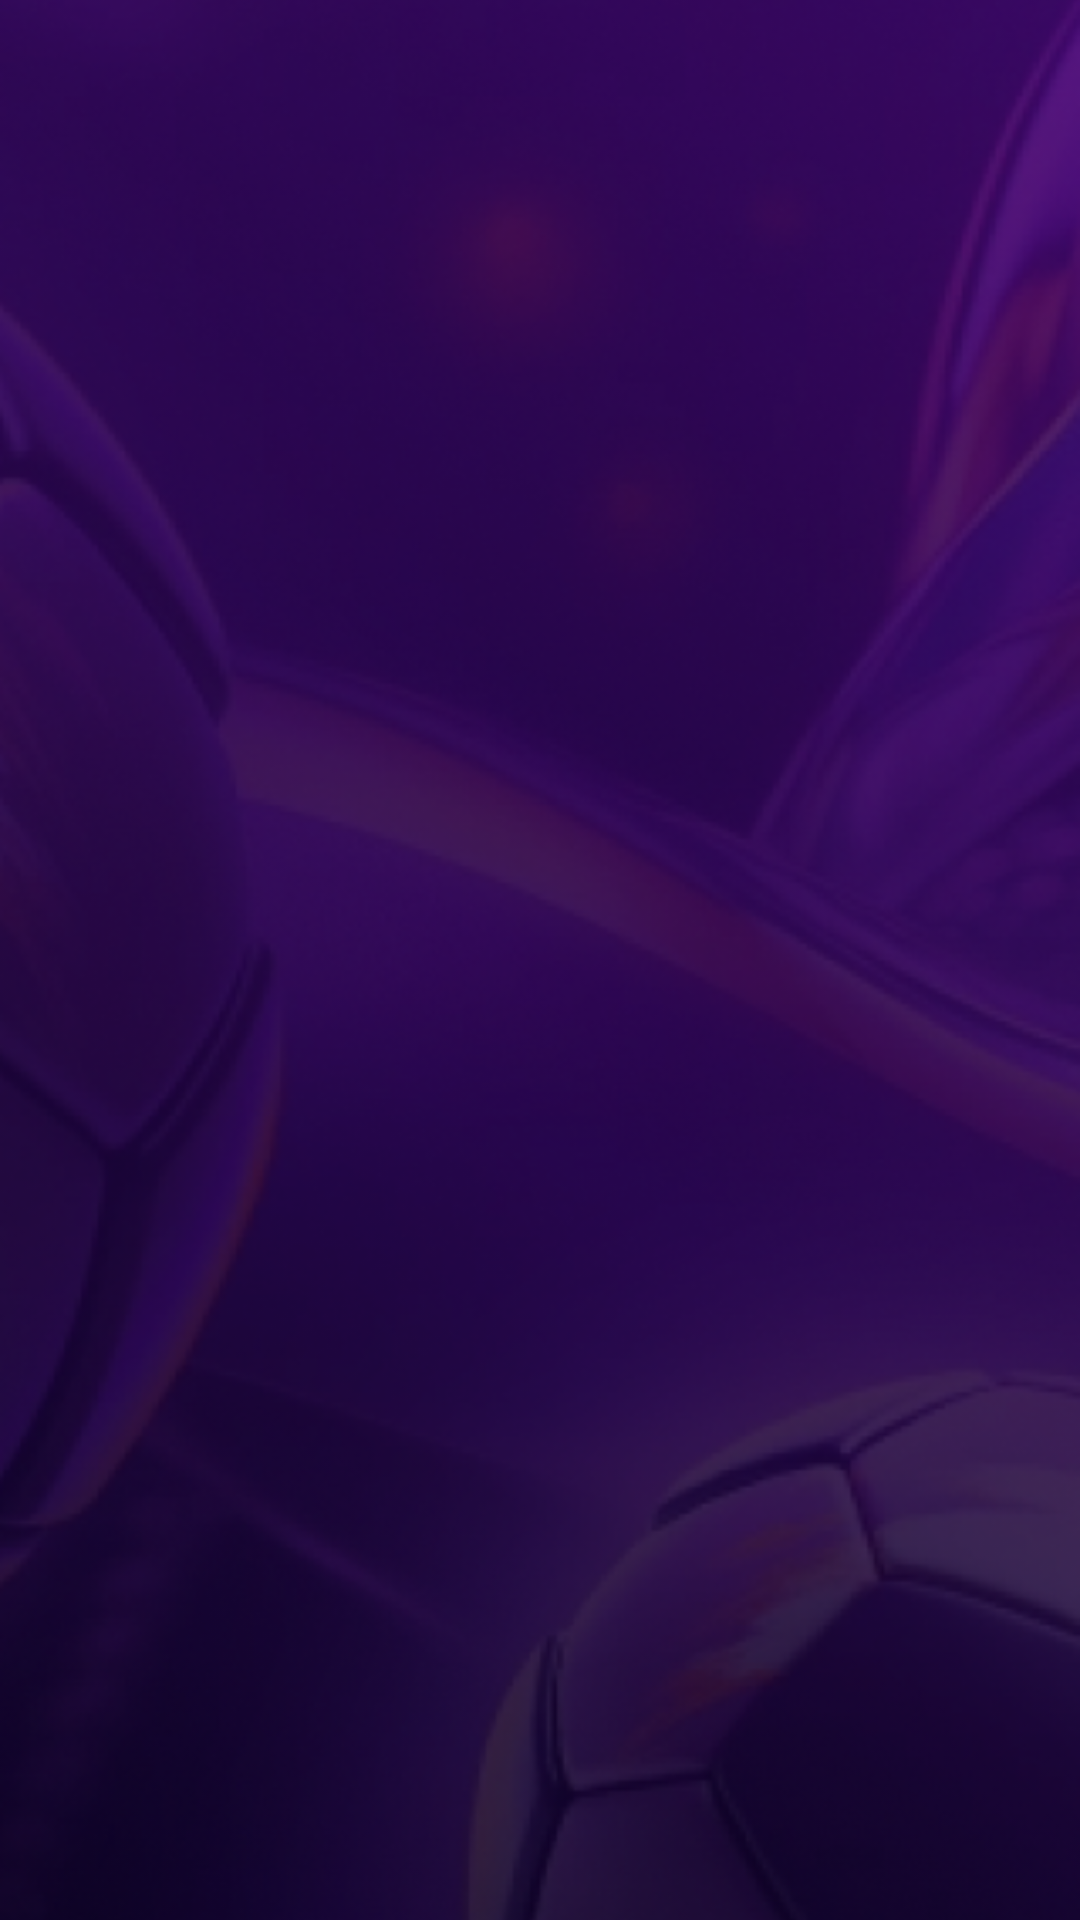

Reconstruct the res/layout file that produces this screen, plus the resources it refers to.
<!-- AndroidManifest.xml: activity theme Theme.TemplateQuiz -->
<!-- res/layout/activity_main.xml -->
<?xml version="1.0" encoding="utf-8"?>
<RelativeLayout xmlns:android="http://schemas.android.com/apk/res/android"
    android:layout_width="match_parent"
    android:layout_height="match_parent">

    <androidx.appcompat.widget.AppCompatImageView
        android:layout_width="match_parent"
        android:layout_height="match_parent"
        android:src="@drawable/bg"
        android:scaleType="centerCrop"
        />

    <FrameLayout
        android:layout_width="match_parent"
        android:layout_height="match_parent"
        android:id="@+id/frameContainer"
        />

</RelativeLayout>
<!-- resources referenced by this layout -->
<resources>
  <!-- drawable bg: png bitmap (drawable, 228689 bytes) -->
  <style name="Theme.TemplateQuiz" parent="Theme.Material3.DayNight.NoActionBar">
          <item name="android:windowBackground">@color/status_bar_color</item>
          <item name="android:statusBarColor">@color/status_bar_color</item>
          <item name="android:navigationBarColor">@color/navigation_bar_color</item>
      </style>
  <color name="status_bar_color">#5C2F8D</color>
  <color name="navigation_bar_color">#5C2F8D</color>
</resources>
